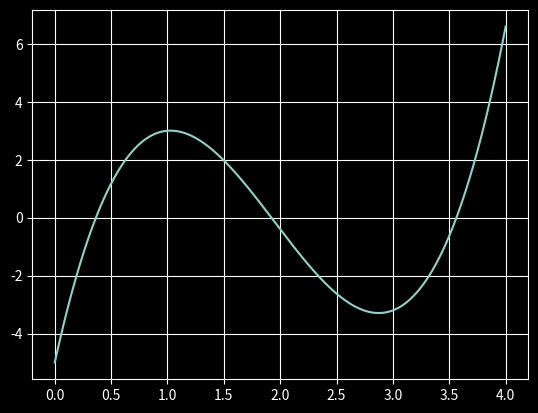

Here is the Python script that generated this plot:
import numpy as np
import matplotlib.pyplot as plt

def f(x):
  return 2*x**3 - 11.7 * x ** 2 + 17.7 * x - 5

x_anterior = 0
x_depois = 4

lista_x = np.linspace(x_anterior, x_depois, 1001)
lista_y = f(lista_x)
#plt.style.use("seaborn-poster")
plt.style.use("dark_background")
#plt.style.use("grayscale")
plt.plot(lista_x, lista_y)
plt.grid(True)